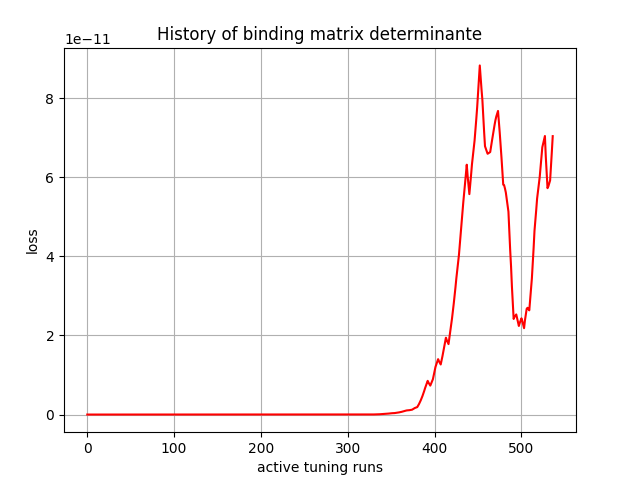

The file beside this chart, header and first rows:
, 0
0, 0.0
1, 0.0
2, 0.0
3, 0.0
4, 0.0
5, 0.0
6, 0.0
7, 0.0
8, 0.0
9, -0.0
10, -0.0
11, -0.0
12, -0.0
13, -0.0
14, -0.0
15, -0.0
16, 3e-45
17, 2.2e-44
18, 3e-44
19, 9.7e-44
20, 2.23e-43
21, 3.6e-43
22, 4.71e-43
23, 5.02e-43
24, -5.31e-43
25, -8.214e-42
26, -3.5313e-41
27, -4.0903e-41
28, -2.9314e-41
29, 1.9426e-41
30, -4.62e-43
31, -5.3638e-41
32, -1.53284e-40
33, 3.921e-42
34, -6.7841e-41
35, -3.82811e-40
36, 1.313235e-39
37, 1.962645e-39
38, -5.07095e-40
39, -1.1258833e-38
40, -3.6349273e-38
41, -8.6559804e-38
42, -2.058938e-37
43, -3.8096974e-37
44, -6.4309075e-37
45, -1.1312302e-36
46, -1.883873e-36
47, -3.1208597e-36
48, -6.8676794e-36
49, -1.2816543e-35
50, -2.174056e-35
51, -3.5743933e-35
52, -5.7838684e-35
53, -9.292913e-35
54, -1.0812826e-34
55, -1.138888e-34
56, -1.0523728e-34
57, -1.499077e-34
58, -2.122813e-34
59, -3.105723e-34
... 477 more rows
